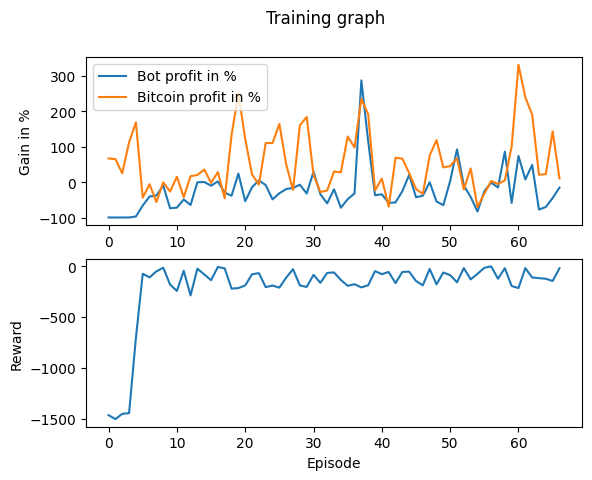

The data file committed next to this chart (first rows):
Profit, Benchmark_Profit, Profit_Percent, Benchmark_Profit_Percent, Model_Reward, Overall_Reward
-9992, 6700, -99.92, 67, 0.0009908, -1464
-9991, 6526, -99.91, 65.26, -0.001777, -1502
-9993, 2516, -99.93, 25.16, -0.001196, -1451
-9990, 11246, -99.9, 112.5, 0, -1443
-9716, 16930, -97.16, 169.3, -1, -705.8
-6604, -4379, -66.04, -43.79, 0, -74.76
-4053, -587.9, -40.53, -5.879, 0, -110
-3786, -5623, -37.86, -56.23, 0, -51.32
-958.1, -32.56, -9.581, -0.3256, 0, -14.65
-7372, -2646, -73.72, -26.46, 0.002931, -180.8
-7208, 1536, -72.08, 15.36, 0, -243.4
-4904, -4272, -49.04, -42.72, 0, -45.23
-6447, 1698, -64.47, 16.98, 0, -286.8
-33.87, 2025, -0.3387, 20.25, 0, -24.69
41.5, 3580, 0.415, 35.8, 0, -80.44
-1004, -192.7, -10.04, -1.927, 0, -137.7
206.9, 2838, 2.069, 28.38, 0, -7.809
-2962, -4573, -29.62, -45.73, 0, -21.94
-3841, 13343, -38.41, 133.4, 0, -220.5
2427, 25146, 24.27, 251.5, 0, -215.1
-5391, 12198, -53.91, 122, 0, -189.2
-1427, 2161, -14.27, 21.61, 0.002733, -79.56
495.6, -716.8, 4.956, -7.168, 0.0008617, -68.12
-834.2, 11054, -8.342, 110.5, 0, -205.8
-4870, 11069, -48.7, 110.7, 0, -190.2
-3144, 16467, -31.44, 164.7, 0, -210.6
-1945, 5022, -19.45, 50.22, 0, -112.6
-1620, -2201, -16.2, -22.01, -0.01261, -29.49
-731.1, 16052, -7.311, 160.5, 0, -189.3
-3213, 18451, -32.13, 184.5, 0, -203.8
2950, 2043, 29.5, 20.43, -0.002639, -85.31
-3407, -2803, -34.07, -28.03, 0, -163.6
-5997, -2341, -59.97, -23.41, 0, -66.09
-2026, 3018, -20.26, 30.18, 0, -61.65
-7230, 2772, -72.3, 27.72, 0, -135.2
-4810, 12915, -48.1, 129.1, 0, -193.3
-3210, 9799, -32.1, 97.99, 0.004501, -177.3
28792, 23541, 287.9, 235.4, 0, -208.4
11572, 19242, 115.7, 192.4, 0.003621, -187.7
-3701, -2323, -37.01, -23.23, 0.005671, -48.66
-3433, 1001, -34.33, 10.01, 0, -78.57
-5863, -6942, -58.63, -69.42, 0, -57.27
-5735, 6897, -57.35, 68.97, 0.001565, -166.1
-2533, 6651, -25.33, 66.51, 0.001692, -56.87
2061, 2528, 20.61, 25.28, 0, -53.61
-4261, -1908, -42.61, -19.08, 0, -145.7
-3832, -3347, -38.32, -33.47, -1.31E-05, -188.2
-16.53, 7515, -0.1653, 75.15, 0, -27.05
-5466, 11924, -54.66, 119.2, 0.01128, -178.7
-6511, 4184, -65.11, 41.84, 0, -62.1
344.2, 4516, 3.442, 45.16, 0.01165, -88.28
9272, 6802, 92.72, 68.02, 0, -158.4
-951.1, -2093, -9.511, -20.93, 0, -18.88
-4188, 3880, -41.88, 38.8, 0, -129.8
-8314, -7014, -83.14, -70.14, 0, -75.2
-2567, -3272, -25.67, -32.72, 0, -16.35
-131.4, 338.1, -1.314, 3.381, 0, -1.803
-1512, -514.9, -15.12, -5.149, 0, -123.2
8636, 493.2, 86.36, 4.932, 0, -19.83
-5870, 10145, -58.7, 101.5, 0, -195
... 7 more rows
